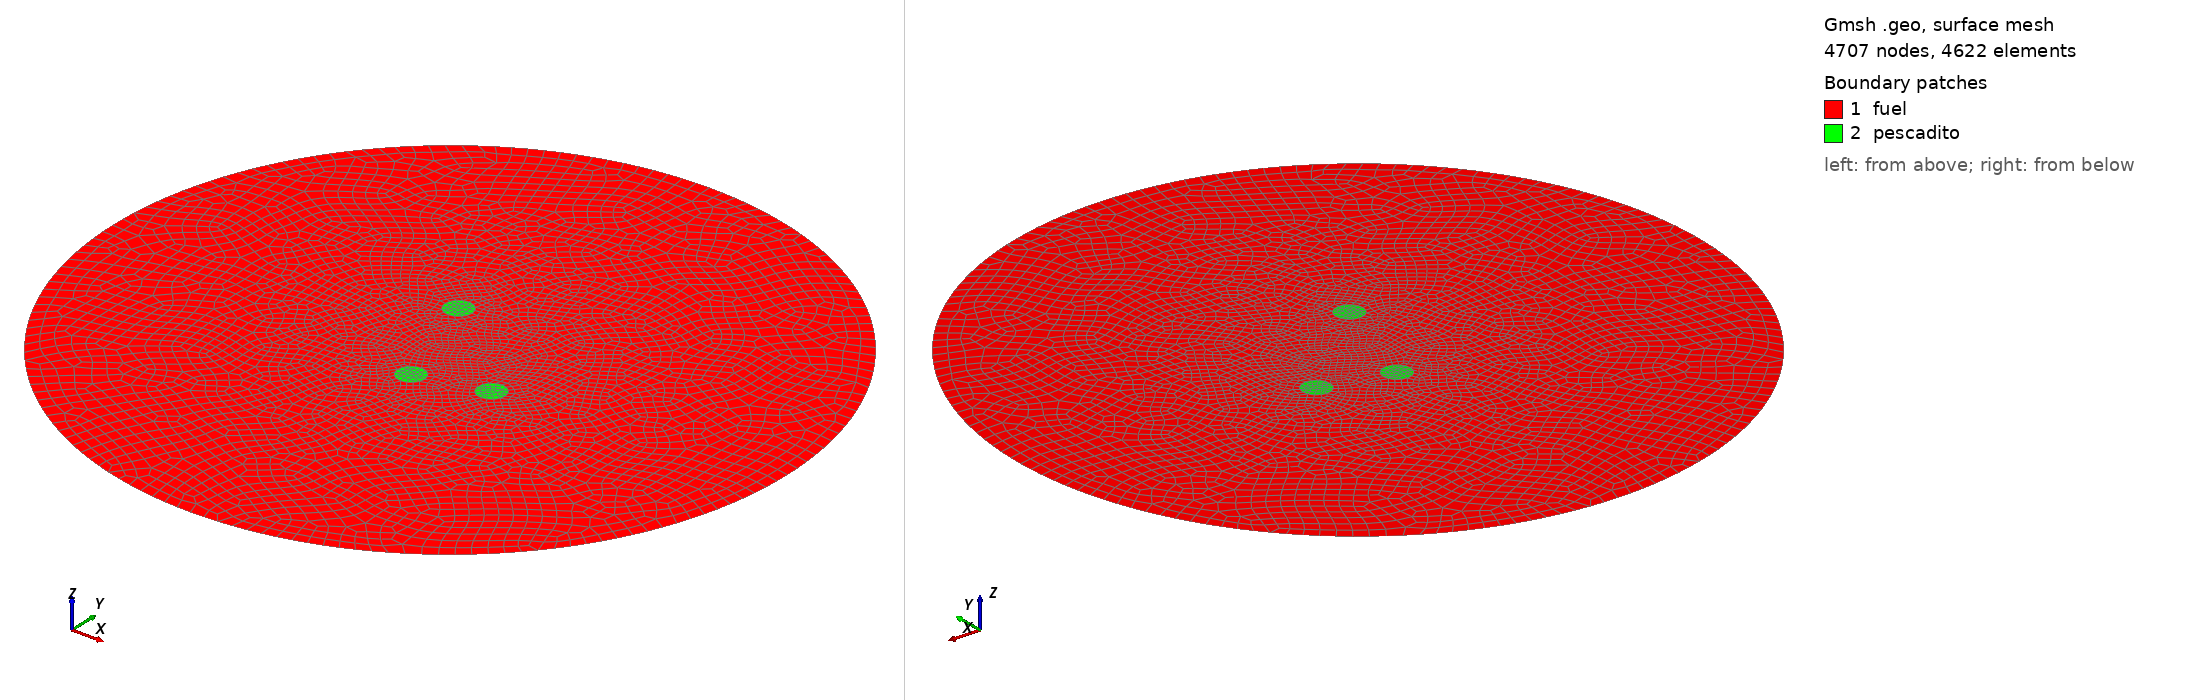

Gmsh geometry script, surface-meshed: 4707 nodes, 4622 surface elements. Boundary patches (legend numbers): 1 fuel, 2 pescadito. Left view from above one corner, right view from below the opposite corner. Legend entries are the model's physical surfaces. The drawing asked Gmsh for element sizes between 1% and 20% of the model's largest extent; the script's own settings can give other sizes.

=== tres-pescaditos-simplex.geo (drawn) ===
A = 50;     // radio del reactor
a = 2;     // radio del pescadito
lc = 2;    // longitud caracteristica de la mallado

x1 = 10;    // centro del pescado 1
y1 = -5;

x2 = 0;    // centro del pescado 2
y2 = -7.5;

x3 = -5.39873;    // centro del pescado 3
y3 = 8.67046;

Mesh.Algorithm = 8;

Point(1) = { 0, 0, 0, lc};             // el circulo grande
Point(2) = { A, 0, 0, lc};
Point(3) = {-A, 0, 0, lc};
Point(4) = { 0, A, 0, lc};
Point(5) = { 0,-A, 0, lc};
Circle(1) = {5, 1, 2};
Circle(2) = {2, 1, 4};
Circle(3) = {4, 1, 3};
Circle(4) = {3, 1, 5};
Line Loop(13) = {2, 3, 4, 1};

Point(8) =  {x1,   y1,   0, 0.5*lc}; // el primer pescado
Point(10) = {x1+a, y1,   0, 0.5*lc};
Point(11) = {x1,   y1+a, 0, 0.5*lc};
Point(12) = {x1-a, y1,   0, 0.5*lc};
Point(13) = {x1,   y1-a, 0, 0.5*lc};
Circle(5) = {13, 8, 10};
Circle(6) = {10, 8, 11};
Circle(7) = {11, 8, 12};
Circle(8) = {12, 8, 13};
Line Loop(14) = {6, 7, 8, 5};

Point(18) = {x2,   y2,   0, 0.5*lc}; // el segundo pescado
Point(20) = {x2+a, y2,   0, 0.5*lc};
Point(21) = {x2,   y2+a, 0, 0.5*lc};
Point(22) = {x2-a, y2,   0, 0.5*lc};
Point(23) = {x2,   y2-a, 0, 0.5*lc};
Circle(9) = {23, 18, 22};
Circle(10) = {22, 18, 21};
Circle(11) = {21, 18, 20};
Circle(12) = {20, 18, 23};
Line Loop(15) = {10, 11, 12, 9};

Point(28) = {x3,   y3,   0, 0.5*lc}; // el tercer pescado
Point(30) = {x3+a, y3,   0, 0.5*lc};
Point(31) = {x3,   y3+a, 0, 0.5*lc};
Point(32) = {x3-a, y3,   0, 0.5*lc};
Point(33) = {x3,   y3-a, 0, 0.5*lc};
Circle(19) = {33, 28, 32};
Circle(20) = {32, 28, 31};
Circle(21) = {31, 28, 30};
Circle(22) = {30, 28, 33};
Line Loop(16) = {20, 21, 22, 19};

Plane Surface(17) = {13, 14, 15, 16};
Recombine Surface (17);

Plane Surface(18) = {14};
Recombine Surface (18);

Plane Surface(19) = {15};
Recombine Surface (19);

Plane Surface(20) = {16};
Recombine Surface (20);

Physical Line(1) = {2, 1, 4, 3};              // condicion de contorno
Physical Surface("fuel") = {17};              // fuel
Physical Surface("pescadito") = {18, 19, 20}; // pescaditos
